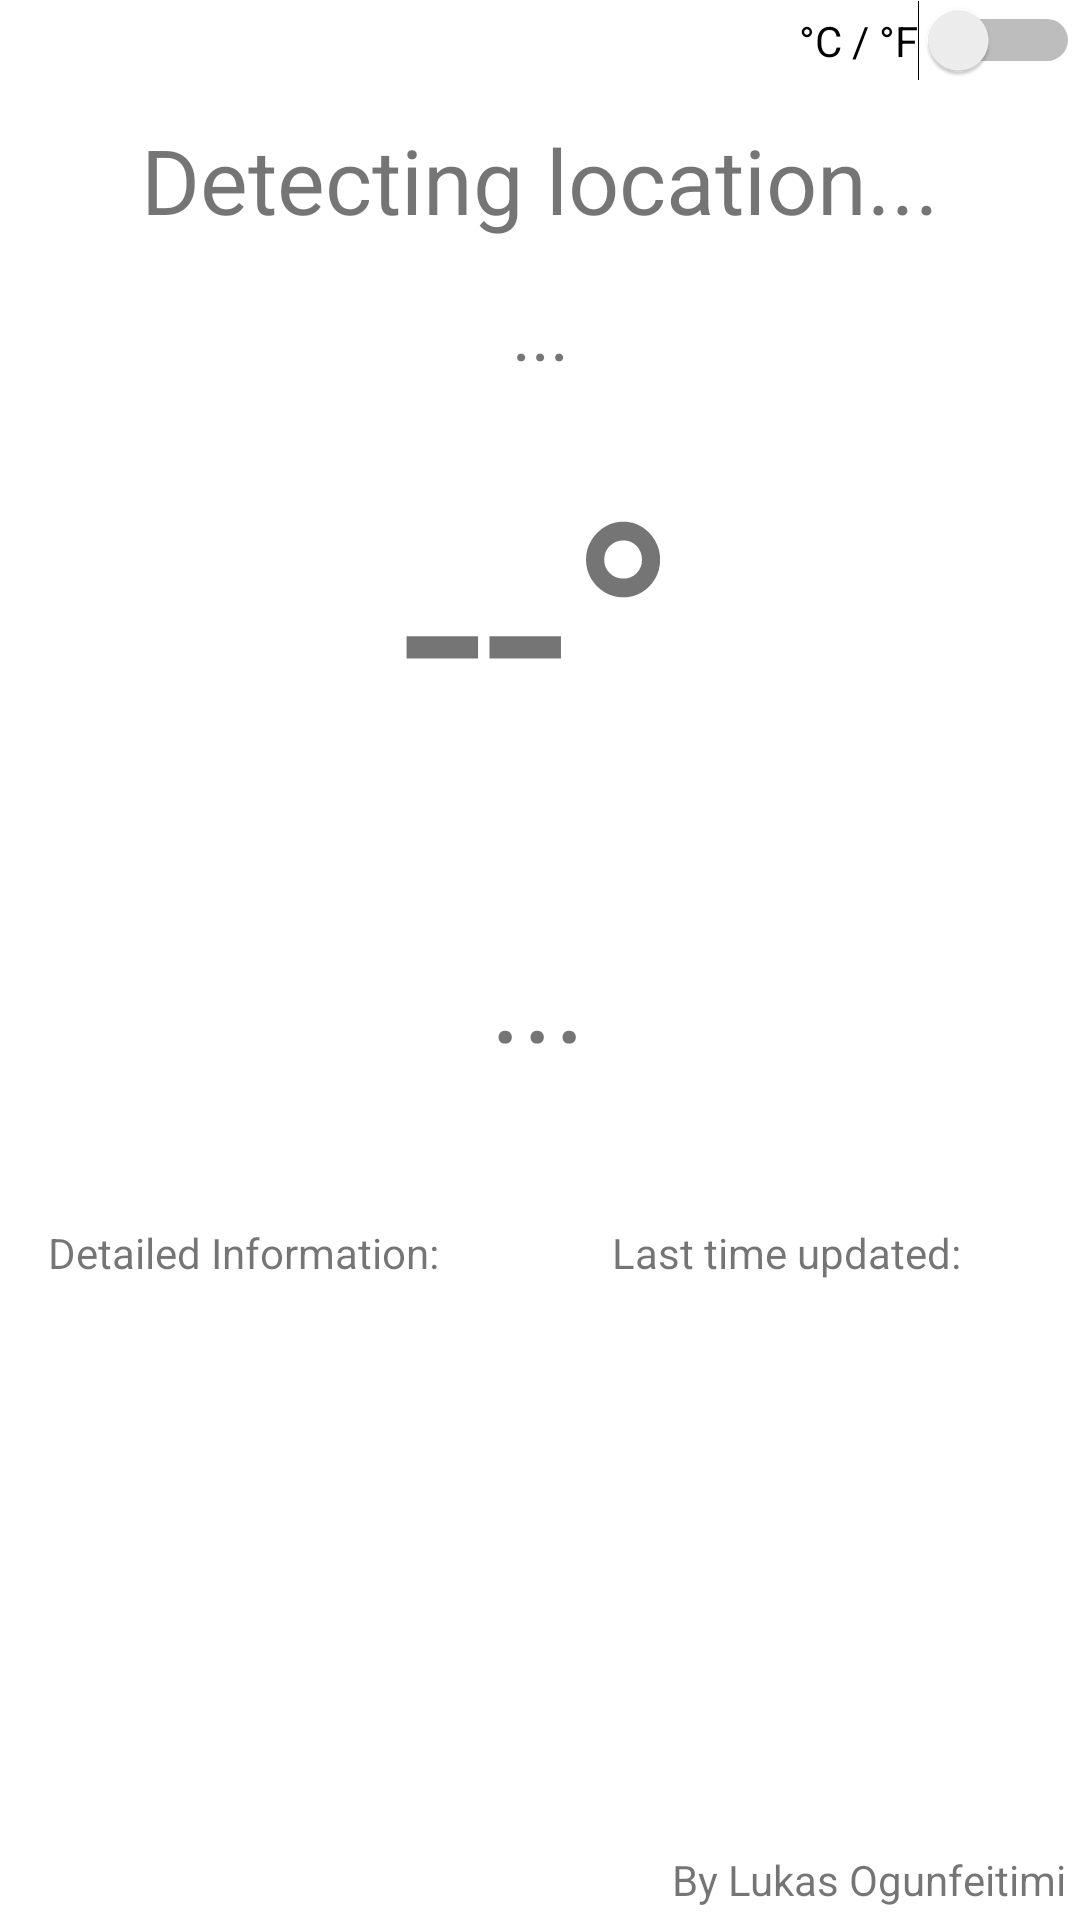

The Android layout XML behind this screen, and the referenced resources:
<!-- AndroidManifest.xml: application theme Theme.WeatherAppCW1 -->
<!-- res/layout/fragment_home.xml -->
<?xml version="1.0" encoding="utf-8"?>
<androidx.constraintlayout.widget.ConstraintLayout xmlns:android="http://schemas.android.com/apk/res/android"
    xmlns:app="http://schemas.android.com/apk/res-auto"
    xmlns:tools="http://schemas.android.com/tools"
    android:layout_width="match_parent"
    android:layout_height="match_parent"
    tools:context=".MainActivity">


    <RelativeLayout
        android:id="@+id/mainLayout"
        android:layout_width="wrap_content"
        android:layout_height="wrap_content"
        android:orientation="vertical"

        tools:layout_editor_absoluteX="0dp"
        tools:layout_editor_absoluteY="-40dp" />

    <TextView
        android:id="@+id/Credits"
        android:layout_width="wrap_content"
        android:layout_height="wrap_content"
        android:layout_marginBottom="4dp"
        android:text="By Lukas Ogunfeitimi"
        app:layout_constraintBottom_toBottomOf="parent"
        app:layout_constraintEnd_toEndOf="parent"
        app:layout_constraintHorizontal_bias="0.98"
        app:layout_constraintStart_toStartOf="parent" />

    <TextView
        android:id="@+id/LocationName"
        android:layout_width="wrap_content"
        android:layout_height="wrap_content"
        android:text="Detecting location..."
        android:textSize="30dp"
        app:layout_constraintBottom_toBottomOf="parent"
        app:layout_constraintEnd_toEndOf="parent"
        app:layout_constraintStart_toStartOf="parent"
        app:layout_constraintTop_toTopOf="parent"
        app:layout_constraintVertical_bias="0.066" />

    <TextView
        android:id="@+id/LocationRegion"
        android:layout_width="wrap_content"
        android:layout_height="wrap_content"
        android:text="..."
        android:textSize="24dp"
        app:layout_constraintBottom_toBottomOf="parent"
        app:layout_constraintEnd_toEndOf="parent"
        app:layout_constraintStart_toStartOf="parent"
        app:layout_constraintTop_toBottomOf="@+id/LocationName"
        app:layout_constraintVertical_bias="0.028" />

    <TextView
        android:id="@+id/Temp"
        android:layout_width="wrap_content"
        android:layout_height="wrap_content"
        android:text="--°"
        android:textSize="100dp"
        app:layout_constraintBottom_toBottomOf="parent"
        app:layout_constraintEnd_toEndOf="parent"
        app:layout_constraintStart_toStartOf="parent"
        app:layout_constraintTop_toBottomOf="@+id/LocationRegion"
        app:layout_constraintVertical_bias="0.035" />

    <TextView
        android:id="@+id/Condition"
        android:layout_width="wrap_content"
        android:layout_height="wrap_content"
        android:layout_marginTop="32dp"
        android:text="..."
        android:textSize="40dp"
        app:layout_constraintEnd_toEndOf="parent"
        app:layout_constraintHorizontal_bias="0.498"
        app:layout_constraintStart_toStartOf="parent"
        app:layout_constraintTop_toBottomOf="@+id/Temp" />

    <Switch
        android:id="@+id/DegreeType"
        android:layout_width="wrap_content"
        android:layout_height="wrap_content"
        android:text="°C / °F"
        android:textColorHighlight="#FFFFFF"
        android:textColorHint="@color/white"
        android:textColorLink="@color/white"
        app:layout_constraintEnd_toEndOf="parent"
        tools:layout_editor_absoluteY="4dp" />

    <TextView
        android:id="@+id/DetailedInfo"
        android:layout_width="wrap_content"
        android:layout_height="wrap_content"
        android:layout_marginStart="16dp"
        android:layout_marginBottom="8dp"
        android:text="Detailed Information:"
        app:layout_constraintBottom_toBottomOf="parent"
        app:layout_constraintStart_toStartOf="parent"
        app:layout_constraintTop_toBottomOf="@+id/Condition"
        app:layout_constraintVertical_bias="0.194" />

    <TextView
        android:id="@+id/ExtraInfo"
        android:layout_width="wrap_content"
        android:layout_height="wrap_content"
        android:layout_marginStart="16dp"
        android:layout_marginTop="12dp"
        app:layout_constraintStart_toStartOf="parent"
        app:layout_constraintTop_toBottomOf="@+id/DetailedInfo" />

    <TextView
        android:id="@+id/LocationCountry"
        android:layout_width="wrap_content"
        android:layout_height="wrap_content"
        android:layout_marginStart="8dp"
        android:layout_marginTop="4dp"
        android:textSize="25dp"
        app:layout_constraintStart_toStartOf="parent"
        app:layout_constraintTop_toTopOf="parent" />

    <TextView
        android:id="@+id/textView2"
        android:layout_width="wrap_content"
        android:layout_height="wrap_content"
        android:layout_marginStart="204dp"
        android:layout_marginBottom="8dp"
        android:text="Last time updated:"
        app:layout_constraintBottom_toBottomOf="parent"
        app:layout_constraintStart_toStartOf="parent"
        app:layout_constraintTop_toBottomOf="@+id/Condition"
        app:layout_constraintVertical_bias="0.194" />

    <TextView
        android:id="@+id/TimeUpdate"
        android:layout_width="wrap_content"
        android:layout_height="wrap_content"
        android:layout_marginStart="204dp"
        android:layout_marginTop="12dp"
        app:layout_constraintStart_toStartOf="parent"
        app:layout_constraintTop_toBottomOf="@+id/textView2" />
</androidx.constraintlayout.widget.ConstraintLayout>
<!-- resources referenced by this layout -->
<resources>
  <style name="Theme.WeatherAppCW1" parent="Theme.MaterialComponents.DayNight.DarkActionBar">
          
          <item name="colorPrimary">@color/purple_500</item>
          <item name="colorPrimaryVariant">@color/purple_700</item>
          <item name="colorOnPrimary">@color/white</item>
          
          <item name="colorSecondary">@color/teal_200</item>
          <item name="colorSecondaryVariant">@color/teal_700</item>
          <item name="colorOnSecondary">@color/black</item>
          
          <item name="android:statusBarColor">?attr/colorPrimaryVariant</item>
          
      </style>
  <!-- not gathered from this repository: default colours our renderer supplied (Android Studio template values) -->
  <color name="purple_500">#FF6200EE</color>
  <color name="purple_700">#FF3700B3</color>
  <color name="teal_200">#FF03DAC5</color>
  <color name="teal_700">#FF018786</color>
  <color name="black">#FF000000</color>
  <color name="white">#FFFFFFFF</color>
</resources>
